Image classification data set "data" (tnklab/seminar_-recognition on GitHub). Class labels (2): kinoko, takenoko.

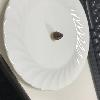
Label: takenoko

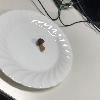
Label: kinoko

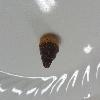
Label: takenoko

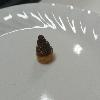
Label: takenoko

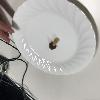
Label: kinoko

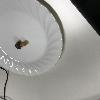
Label: kinoko
